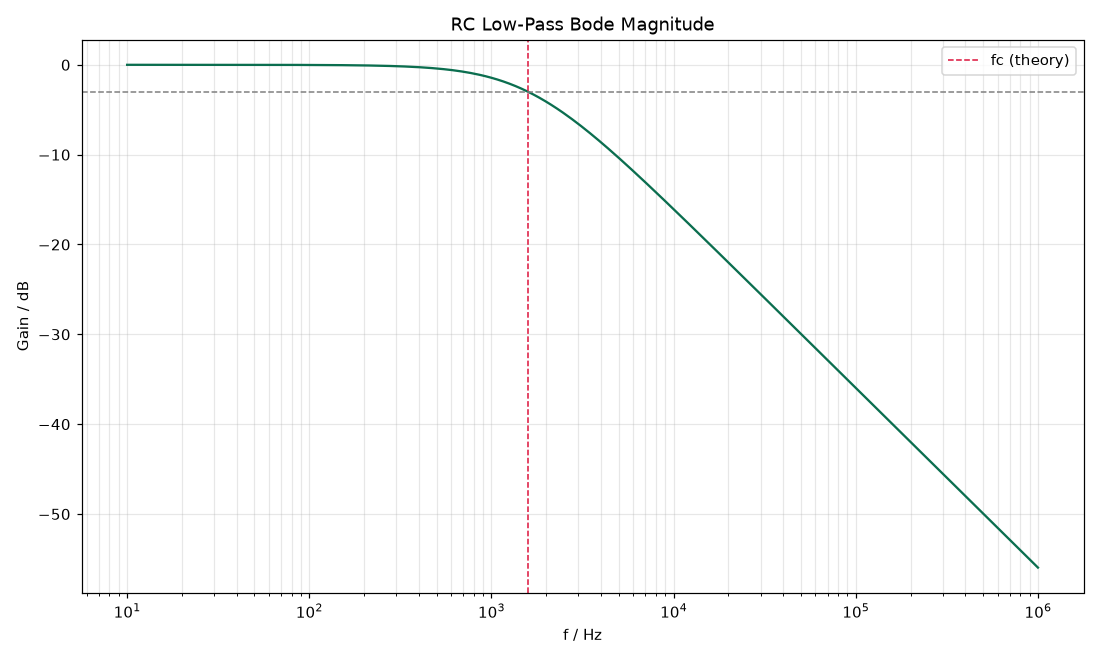

Data behind this chart, as committed beside it:
freq_hz, gain_db, phase_deg
1.000000000000000000e+01, -1.714492049502243853e-04, -3.599952627020995277e-01
1.038468775134351141e+01, -1.848935191193297098e-04, -3.738434537450693318e-01
1.078417396929039462e+01, -1.993920547684128997e-04, -3.882243214823736244e-01
1.119902793272474995e+01, -2.150274735984291502e-04, -4.031583517884790857e-01
1.162984081999205443e+01, -2.318889181896491769e-04, -4.186668179395002798e-01
1.207722655134462642e+01, -2.500725200081394136e-04, -4.347718108238752266e-01
1.254182266379491750e+01, -2.696819472243767025e-04, -4.514962703056533133e-01
1.302429121962335223e+01, -2.908289954514030849e-04, -4.688640177835934897e-01
1.352531974983534724e+01, -3.136342247557063687e-04, -4.868997899907906435e-01
1.404562223391196163e+01, -3.382276465678962546e-04, -5.056292740811154651e-01
1.458594011725036310e+01, -3.647494644241812824e-04, -5.250791440503645990e-01
1.514704336774397753e+01, -3.933508726869828923e-04, -5.452770985416647287e-01
1.572973157300798519e+01, -4.241949178391179391e-04, -5.662519000863641683e-01
1.633483507981373251e+01, -4.574574272235656415e-04, -5.880334158333790917e-01
1.696321617735579679e+01, -4.933280105088968300e-04, -6.106526598217257851e-01
1.761577032603788240e+01, -5.320111395293037867e-04, -6.341418368527722560e-01
1.829342743352860978e+01, -5.737273126929367606e-04, -6.585343880205817291e-01
1.899715317990559171e+01, -6.187143105026745964e-04, -6.838650379605873963e-01
1.972795039377620441e+01, -6.672285493264644863e-04, -7.101698438787218404e-01
2.048686048133601290e+01, -7.195465411258116385e-04, -7.374862464250581118e-01
2.127496491040135140e+01, -7.759664673354007419e-04, -7.658531224779251412e-01
2.209338675153079024e+01, -8.368098758729524984e-04, -7.953108399064302558e-01
2.294329227843168084e+01, -9.024235108584213912e-04, -8.259013143812458102e-01
2.382589262993236190e+01, -9.731812853732088337e-04, -8.576680683054729304e-01
2.474244553588842166e+01, -1.049486408425880221e-03, -8.906562919393129496e-01
2.569425710948244301e+01, -1.131773678134002708e-03, -9.249129067941891380e-01
2.668268370847132687e+01, -1.220511954055687612e-03, -9.604866313738120720e-01
2.770913386803352552e+01, -1.316206822611458004e-03, -9.974280493415089710e-01
2.877507030797054099e+01, -1.419403470609174531e-03, -1.035789680194860507e+00
2.988201201712300303e+01, -1.530689783057041526e-03, -1.075626052530358479e+00
3.103153641797168660e+01, -1.650699682662837980e-03, -1.116993779982326407e+00
3.222528161450806294e+01, -1.780116729760736205e-03, -1.159951639921754651e+00
3.346494872657770969e+01, -1.919678002909907307e-03, -1.204560655001951641e+00
3.475230431402301434e+01, -2.070178281835985748e-03, -1.250884177638942552e+00
3.608918289407970548e+01, -2.232474556145215300e-03, -1.298987977515382974e+00
3.747748955561452533e+01, -2.407490885002785443e-03, -1.348940332197275493e+00
3.891920267392945476e+01, -2.596223634844524973e-03, -1.400812120953012441e+00
4.041637673000108322e+01, -2.799747124277589087e-03, -1.454676921864118677e+00
4.197114523817271703e+01, -3.019219707556077166e-03, -1.510611112316484039e+00
4.358572378647117063e+01, -3.255890330326702622e-03, -1.568693972959802618e+00
4.526241319388086737e+01, -3.511105593891886232e-03, -1.629007795221294463e+00
4.700360278907435685e+01, -3.786317367022583747e-03, -1.691637992457480699e+00
4.881177381527161430e+01, -4.083090987140167508e-03, -1.756673214824747697e+00
5.068950296608010575e+01, -4.403114095938921377e-03, -1.824205467945521741e+00
5.263946605735426232e+01, -4.748206157707366738e-03, -1.894330235442032606e+00
5.466444184030692810e+01, -5.120328712329077180e-03, -1.967146605403639503e+00
5.676731596130650814e+01, -5.521596418598838027e-03, -2.042757400846539451e+00
5.895108507400266973e+01, -5.954288947643238475e-03, -2.121269314215964652e+00
6.121886110964047845e+01, -6.420863790533424924e-03, -2.202793045970841135e+00
6.357387571164831286e+01, -6.923970048796438889e-03, -2.287443447278801223e+00
6.601948484081889035e+01, -7.466463281387085080e-03, -2.375339666835417418e+00
6.855917355764604793e+01, -8.051421487014384995e-03, -2.466605301805210093e+00
7.119656098863208626e+01, -8.682162306110416741e-03, -2.561368552863067194e+00
7.393540548364288156e+01, -9.362261532652469201e-03, -2.659762383292997523e+00
7.677960997166020718e+01, -1.009557303230708934e-02, -2.761924682076146720e+00
7.973322752256318324e+01, -1.088625016978421109e-02, -2.867998430871423032e+00
8.280046712286471688e+01, -1.173876885533760121e-02, -2.978131874759535336e+00
8.598569967363343380e+01, -1.265795232746669968e-02, -3.092478696584111564e+00
8.929346421914829079e+01, -1.364899779658569796e-02, -3.211198194681536222e+00
9.272847441516192646e+01, -1.471750508235150287e-02, -3.334455463743467796e+00
... 246 more rows
